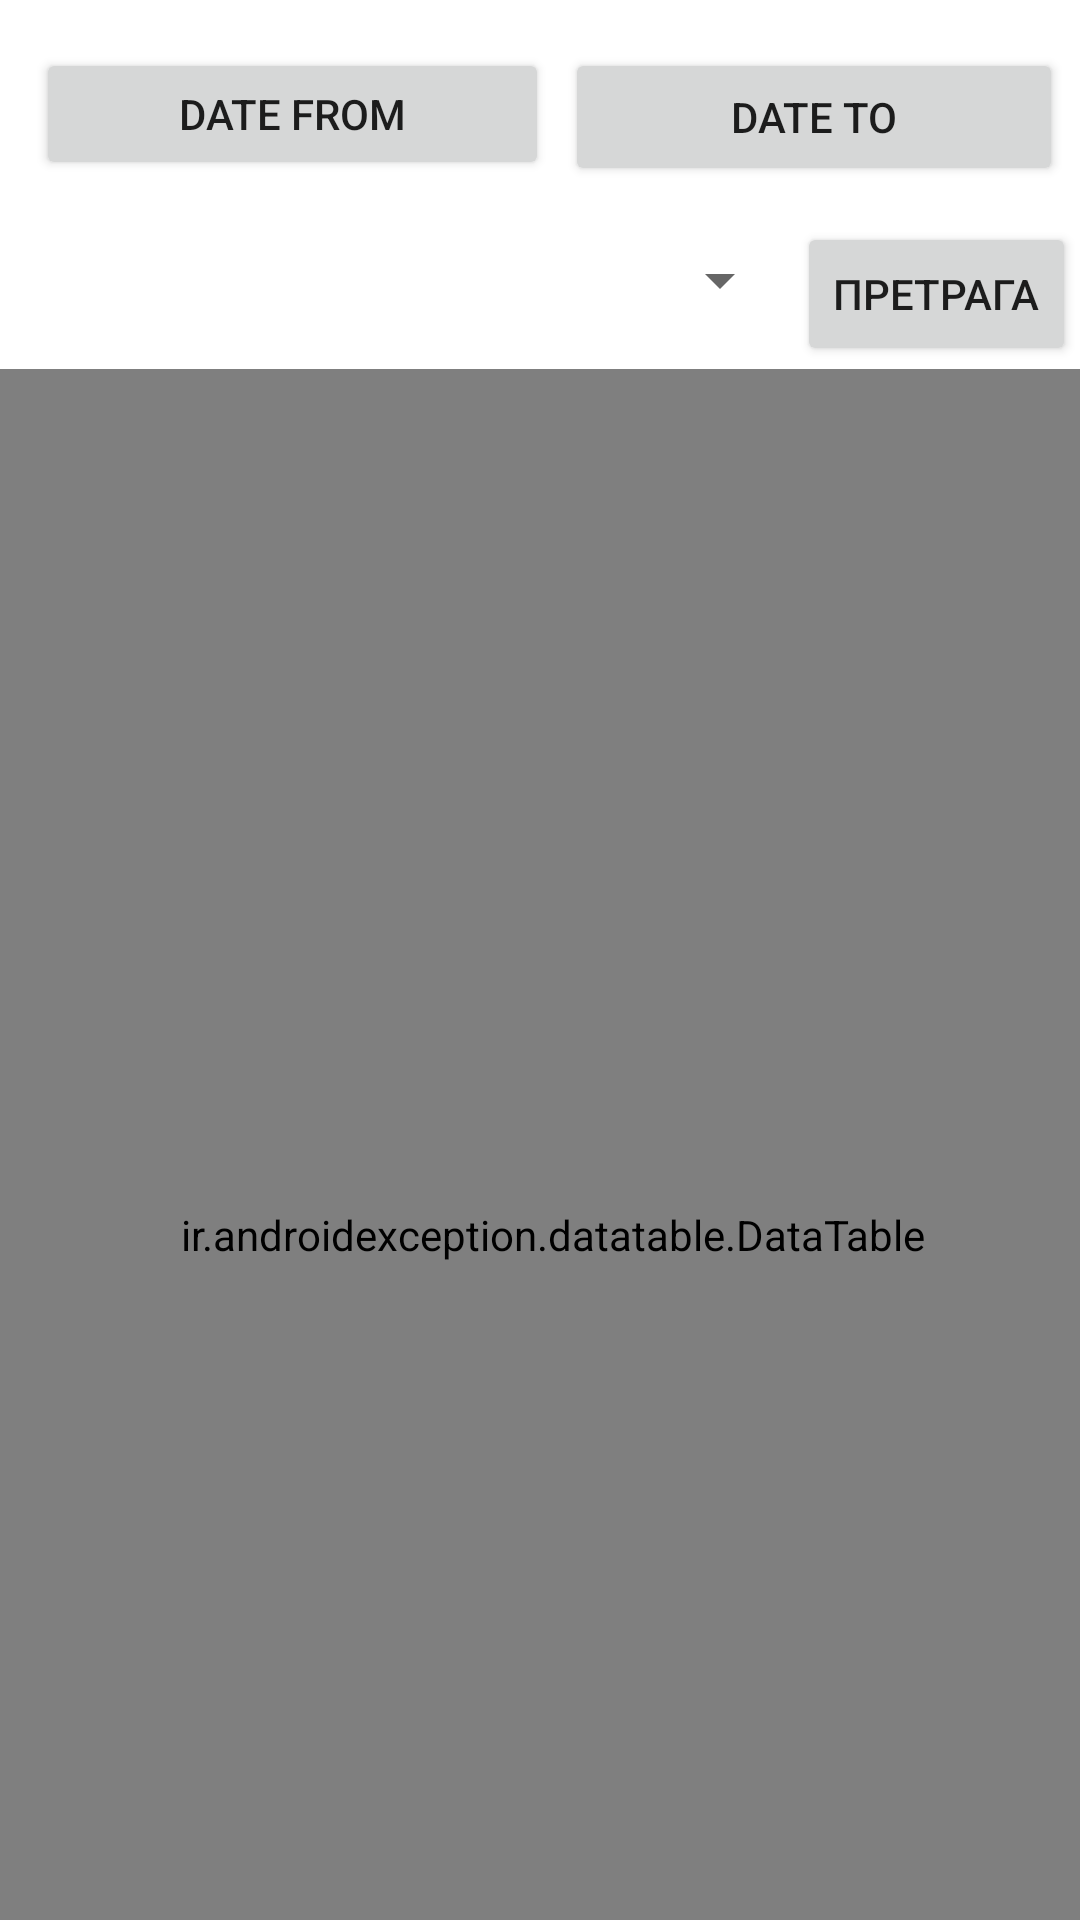

Reconstruct the res/layout file that produces this screen, plus the resources it refers to.
<!-- AndroidManifest.xml: application theme Theme.PollenConcentration -->
<!-- res/layout/activity_concentrations.xml -->
<?xml version="1.0" encoding="utf-8"?>
<androidx.constraintlayout.widget.ConstraintLayout xmlns:android="http://schemas.android.com/apk/res/android"
    xmlns:app="http://schemas.android.com/apk/res-auto"
    xmlns:tools="http://schemas.android.com/tools"
    android:layout_width="match_parent"
    android:layout_height="match_parent"
    tools:context=".Concentrations">

    <Spinner
        android:id="@+id/dropdown_locations"
        android:layout_width="248dp"
        android:layout_height="43dp"
        android:layout_marginStart="16dp"
        android:layout_marginTop="12dp"
        app:layout_constraintStart_toStartOf="parent"
        app:layout_constraintTop_toBottomOf="@+id/btn_from" />

    <Button
        android:id="@+id/button_search"
        android:layout_width="wrap_content"
        android:layout_height="wrap_content"
        android:layout_marginTop="12dp"
        android:text="претрага"
        app:layout_constraintEnd_toEndOf="parent"
        app:layout_constraintHorizontal_bias="0.542"
        app:layout_constraintStart_toEndOf="@+id/dropdown_locations"
        app:layout_constraintTop_toBottomOf="@+id/btn_to" />

    <Button
        android:id="@+id/btn_from"
        android:layout_width="171dp"
        android:layout_height="44dp"
        android:layout_marginStart="12dp"
        android:layout_marginTop="16dp"
        android:text="Date from"
        app:layout_constraintStart_toStartOf="parent"
        app:layout_constraintTop_toTopOf="parent" />

    <Button
        android:id="@+id/btn_to"
        android:layout_width="166dp"
        android:layout_height="46dp"
        android:text="Date to"
        app:layout_constraintEnd_toEndOf="parent"
        app:layout_constraintHorizontal_bias="0.487"
        app:layout_constraintStart_toEndOf="@+id/btn_from"
        app:layout_constraintTop_toTopOf="@+id/btn_from" />

    <ir.androidexception.datatable.DataTable
        android:id="@+id/data_table"
        android:layout_width="381dp"
        android:layout_height="577dp"
        android:layout_margin="8dp"
        android:layout_marginTop="12dp"
        app:corner_radius="8dp"
        app:direction="ltr"
        app:header_background_color="#fff"
        app:header_gravity="center"
        app:header_horizontal_padding="0dp"
        app:header_text_color="#000"
        app:header_text_size="5sp"
        app:header_vertical_padding="16dp"
        app:layout_constraintEnd_toEndOf="parent"
        app:layout_constraintHorizontal_bias="0.395"
        app:layout_constraintStart_toStartOf="parent"
        app:layout_constraintTop_toBottomOf="@+id/dropdown_locations"
        app:persian_number="false"
        app:row_background_color="#fff"
        app:row_gravity="center"
        app:row_text_color="#000"
        app:row_text_size="6sp"
        app:row_vertical_padding="16dp"
        app:shadow="8dp" />

</androidx.constraintlayout.widget.ConstraintLayout>
<!-- resources referenced by this layout -->
<resources>
  <style name="Theme.PollenConcentration" parent="Theme.MaterialComponents.DayNight.NoActionBar">
          
          <item name="colorPrimary">@color/purple_500</item>
          <item name="colorPrimaryVariant">@color/purple_700</item>
          <item name="colorOnPrimary">@color/white</item>
          
          <item name="colorSecondary">@color/teal_200</item>
          <item name="colorSecondaryVariant">@color/teal_700</item>
          <item name="colorOnSecondary">@color/black</item>
          
          <item name="android:statusBarColor">?attr/colorPrimaryVariant</item>
          
      </style>
  <!-- not gathered from this repository: default colours our renderer supplied (Android Studio template values) -->
  <color name="purple_500">#FF6200EE</color>
  <color name="purple_700">#FF3700B3</color>
  <color name="teal_200">#FF03DAC5</color>
  <color name="teal_700">#FF018786</color>
  <color name="black">#FF000000</color>
  <color name="white">#FFFFFFFF</color>
</resources>
